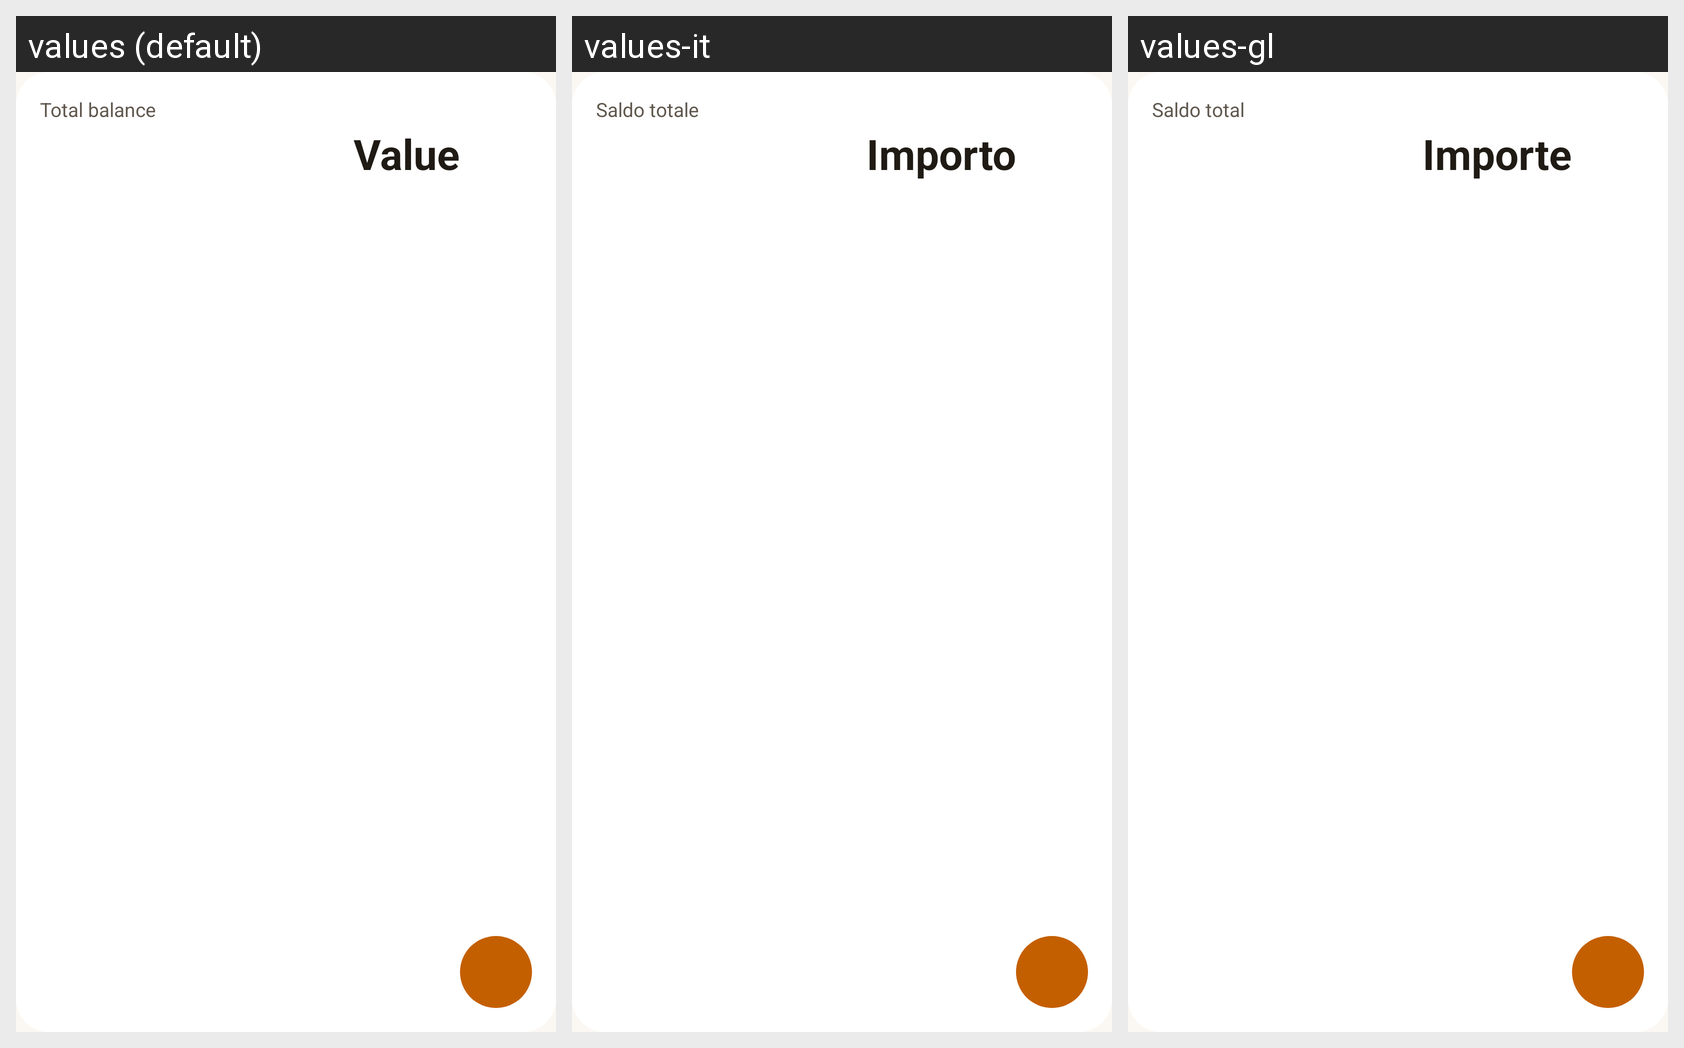

Here is an Android app screen in its default locale and in the app's own translations. Write out the translated-string differences for the strings that appear on this screen.
Android screen res/layout/widget_balance.xml rendered under 3 locales, left to right: values (default), values-it, values-gl. Device: Nexus 5 (rendered at 1080×1920; each locale shown at half size, 540×960, under a caption strip naming it); theme AppTheme.
Other locales in the repository, not shown: values-ca, values-de, values-es, values-eu, values-fr, values-pt.
Strings drawn on this screen, with the default value and each locale's value (text and hints the layout hard-codes, and strings that could not be matched under every locale, appear in the picture but are not listed):

total_balance
  values: Total balance
  values-it: Saldo totale
  values-gl: Saldo total

value_literate
  values: Value
  values-it: Importo
  values-gl: Importe
